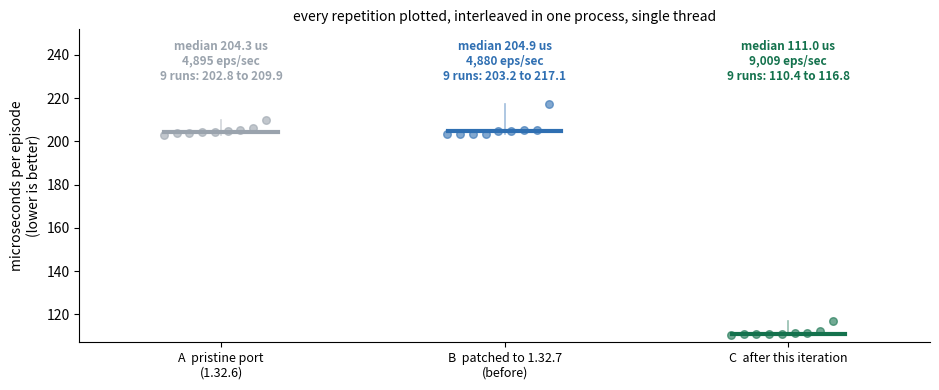
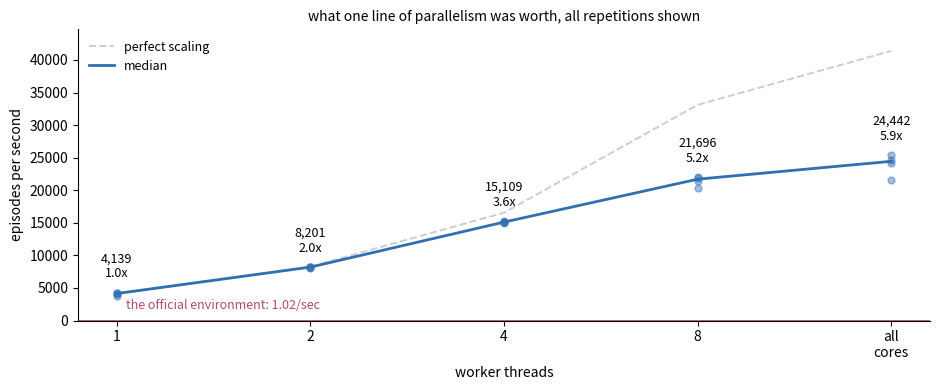
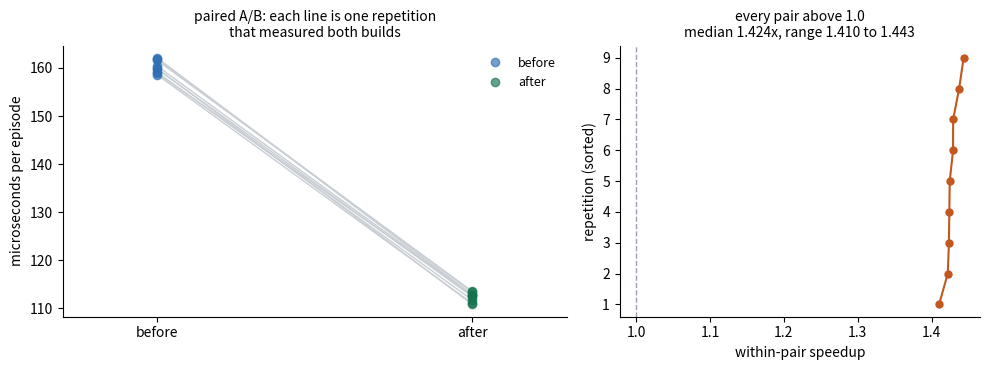

These figures' Python source, in order:
# The guard both benchmark scripts now open with
import os

def require_idle(max_load=1.5):
    load = os.getloadavg()[0]
    if load > max_load:
        raise SystemExit(
            f"load average {load:.2f} is above {max_load}: throughput "
            f"measured here is not a property of the code")
    return load

print(f"load average on this Kaggle worker: {os.getloadavg()[0]:.2f}")

import matplotlib.pyplot as plt

SAMPLES = {'orig_pristine': [202.8, 203.9, 204.1, 204.2, 204.3, 204.7, 205.1, 206.0, 209.9], 'ours_before': [203.2, 203.4, 203.4, 203.6, 204.9, 204.9, 205.1, 205.5, 217.1], 'ours_after': [110.4, 110.7, 110.9, 111.0, 111.0, 111.2, 111.5, 112.4, 116.8]}

labels = ["A  pristine port\n(1.32.6)", "B  patched to 1.32.7\n(before)",
          "C  after this iteration"]
keys = ["orig_pristine", "ours_before", "ours_after"]
colours = ["#9aa3ad", "#2f6fb2", "#14724d"]

fig, ax = plt.subplots(figsize=(9.5, 4.0))
for i, (k, c) in enumerate(zip(keys, colours)):
    v = sorted(SAMPLES[k])
    med = v[len(v) // 2]
    ax.plot([i, i], [v[0], v[-1]], "-", color=c, lw=1.2, alpha=0.45)
    ax.plot([i + (j - len(v) / 2) * 0.045 for j in range(len(v))], v, "o",
            ms=5.5, color=c, alpha=0.6)
    ax.plot([i - 0.2, i + 0.2], [med, med], "-", color=c, lw=3)
    top = max(max(s) for s in SAMPLES.values())
    ax.annotate(f"median {med:.1f} us\n{1e6 / med:,.0f} eps/sec\n"
                f"9 runs: {v[0]:.1f} to {v[-1]:.1f}",
                (i, top * 1.045), fontsize=8.5, color=c, ha="center",
                va="bottom", weight="bold")
ax.set_xticks(range(3)); ax.set_xticklabels(labels, fontsize=9)
ax.set_xlim(-0.5, 2.5)
ax.set_ylim(min(min(s) for s in SAMPLES.values()) * 0.97,
            max(max(s) for s in SAMPLES.values()) * 1.16)
ax.set_ylabel("microseconds per episode\n(lower is better)")
ax.set_title("every repetition plotted, interleaved in one process, "
             "single thread", fontsize=10)
for s in ("top", "right"):
    ax.spines[s].set_visible(False)
plt.tight_layout(); plt.show()

import matplotlib.pyplot as plt

ROWS = [(1, 4139, 1.0, 10.8, [3814, 4124, 4155, 4262]), (2, 8201, 1.98, 1.6, [8112, 8184, 8217, 8243]), (4, 15109, 3.65, 2.0, [14910, 15088, 15129, 15219]), (8, 21696, 5.24, 7.6, [20352, 21449, 21943, 21998]), (0, 24442, 5.9, 15.6, [21624, 24254, 24629, 25439])]
REAL_EPS = 1.022

labels = ["1", "2", "4", "8", "all\ncores"]
med = [r[1] for r in ROWS]
ideal = [med[0] * n for n in (1, 2, 4, 8, 10)]

fig, ax = plt.subplots(figsize=(9.5, 4.0))
ax.plot(range(5), ideal, "--", color="#c9ced4", lw=1.4,
        label="perfect scaling")
for i, r in enumerate(ROWS):
    ax.plot([i] * len(r[4]), r[4], "o", ms=5, color="#2f6fb2", alpha=0.45)
ax.plot(range(5), med, "-", color="#2f6fb2", lw=2, label="median")
for i, (r, m) in enumerate(zip(ROWS, med)):
    ax.annotate(f"{m:,}\n{r[2]:.1f}x", (i, max(r[4])), xytext=(0, 11),
                textcoords="offset points", ha="center", fontsize=9)
ax.axhline(REAL_EPS, color="#b5486b", lw=1.2)
ax.annotate(f"the official environment: {REAL_EPS:.2f}/sec",
            (0.02, REAL_EPS), xytext=(4, 8), textcoords="offset points",
            fontsize=9, color="#b5486b")
ax.set_xticks(range(5)); ax.set_xticklabels(labels)
ax.set_xlabel("worker threads")
ax.set_ylabel("episodes per second")
ax.set_ylim(0, max(ideal) * 1.08)
ax.set_title("what one line of parallelism was worth, all repetitions shown",
             fontsize=10)
ax.legend(frameon=False, fontsize=9, loc="upper left")
for s in ("top", "right"):
    ax.spines[s].set_visible(False)
plt.tight_layout(); plt.show()

import matplotlib.pyplot as plt

PAIRS = [(159.9, 110.8), (160.4, 112.7), (161.6, 113.5), (162.1, 112.8), (159.8, 112.4), (161.9, 113.3), (159.1, 111.7), (158.6, 111.0), (158.9, 112.7)]

before = [p[0] for p in PAIRS]
after = [p[1] for p in PAIRS]
ratios = sorted(b / a for b, a in PAIRS)
med = ratios[len(ratios) // 2]

fig, (ax, ax2) = plt.subplots(1, 2, figsize=(10, 3.8),
                              gridspec_kw={"width_ratios": [1.4, 1]})
for b, a in PAIRS:
    ax.plot([0, 1], [b, a], "-", color="#c9ced4", lw=1)
ax.plot([0] * len(before), before, "o", ms=6, color="#2f6fb2", alpha=0.65,
        label="before")
ax.plot([1] * len(after), after, "o", ms=6, color="#14724d", alpha=0.65,
        label="after")
ax.set_xticks([0, 1]); ax.set_xticklabels(["before", "after"])
ax.set_xlim(-0.3, 1.3)
ax.set_ylabel("microseconds per episode")
ax.set_title("paired A/B: each line is one repetition\nthat measured both builds",
             fontsize=10)
ax.legend(frameon=False, fontsize=9)

ax2.plot(ratios, range(1, len(ratios) + 1), "o-", ms=5, color="#c2571f")
ax2.axvline(1.0, color="#9aa3ad", ls="--", lw=1)
ax2.set_xlabel("within-pair speedup")
ax2.set_ylabel("repetition (sorted)")
ax2.set_title(f"every pair above 1.0\nmedian {med:.3f}x, "
              f"range {ratios[0]:.3f} to {ratios[-1]:.3f}", fontsize=10)
for a_ in (ax, ax2):
    for s in ("top", "right"):
        a_.spines[s].set_visible(False)
plt.tight_layout(); plt.show()
